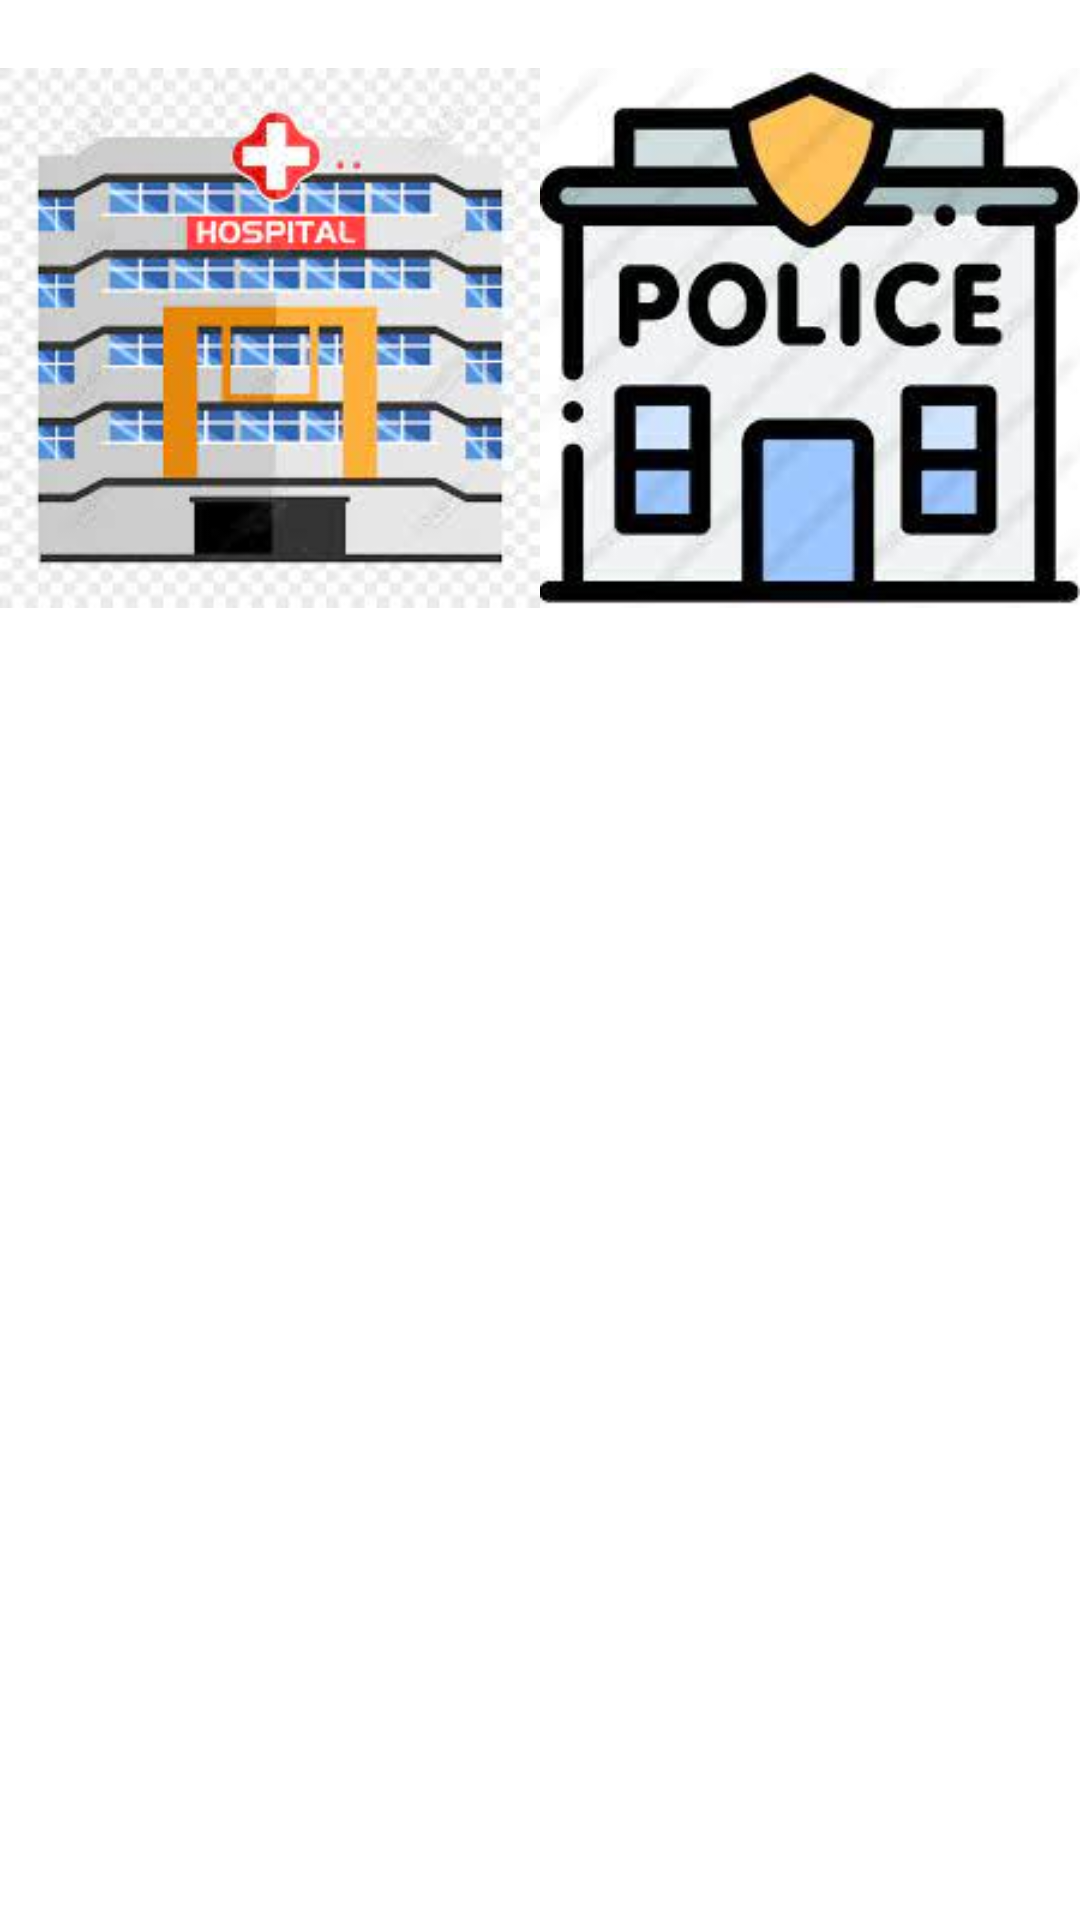

This screen was rendered from an Android layout file. Write that file and the resources it references.
<!-- AndroidManifest.xml: application theme Theme.GoFajriApps -->
<!-- res/layout/tampilan_menu.xml -->
<?xml version="1.0" encoding="utf-8"?>
<LinearLayout xmlns:android="http://schemas.android.com/apk/res/android"
    xmlns:app="http://schemas.android.com/apk/res-auto"
    android:layout_width="match_parent"
    android:layout_gravity="center_vertical"
    android:layout_height="wrap_content"
    android:orientation="vertical">

    <TableRow
        android:layout_width="match_parent"
        android:layout_height="match_parent" >

        <ImageView
            android:layout_weight="1"
            android:id="@+id/hospital"
            android:onClick="ClickHospital"
            android:layout_width="match_parent"
            android:layout_height="wrap_content"
            app:srcCompat="@drawable/hospital" />

        <ImageView
            android:layout_weight="1"
            android:id="@+id/police"
            android:layout_width="match_parent"
            android:layout_height="wrap_content"
            app:srcCompat="@drawable/police" />
    </TableRow>

    <TableRow
        android:layout_width="match_parent"
        android:layout_height="match_parent" >

        <ImageView
            android:layout_weight="1"
            android:id="@+id/school"
            android:layout_width="match_parent"
            android:layout_height="wrap_content"
            app:srcCompat="@drawable/school" />

        <ImageView
            android:layout_weight="1"
            android:id="@+id/market"
            android:layout_width="match_parent"
            android:layout_height="wrap_content"
            app:srcCompat="@drawable/market" />
    </TableRow>
</LinearLayout>
<!-- resources referenced by this layout -->
<resources>
  <!-- drawable hospital: jpg bitmap (drawable-v24, 11045 bytes) -->
  <!-- drawable market: jpg bitmap (drawable-v24, 9490 bytes) -->
  <!-- drawable police: jpg bitmap (drawable-v24, 9393 bytes) -->
  <!-- drawable school: jpg bitmap (drawable-v24, 10529 bytes) -->
  <style name="Theme.GoFajriApps" parent="Theme.MaterialComponents.DayNight.DarkActionBar">
          
          <item name="colorPrimary">@color/purple_500</item>
          <item name="colorPrimaryVariant">@color/purple_700</item>
          <item name="colorOnPrimary">@color/white</item>
          
          <item name="colorSecondary">@color/teal_200</item>
          <item name="colorSecondaryVariant">@color/teal_700</item>
          <item name="colorOnSecondary">@color/black</item>
          
          <item name="android:statusBarColor" tools:targetApi="l">?attr/colorPrimaryVariant</item>
          
      </style>
  <!-- not gathered from this repository: default colours our renderer supplied (Android Studio template values) -->
  <color name="purple_500">#FF6200EE</color>
  <color name="purple_700">#FF3700B3</color>
  <color name="teal_200">#FF03DAC5</color>
  <color name="teal_700">#FF018786</color>
  <color name="black">#FF000000</color>
  <color name="white">#FFFFFFFF</color>
</resources>
